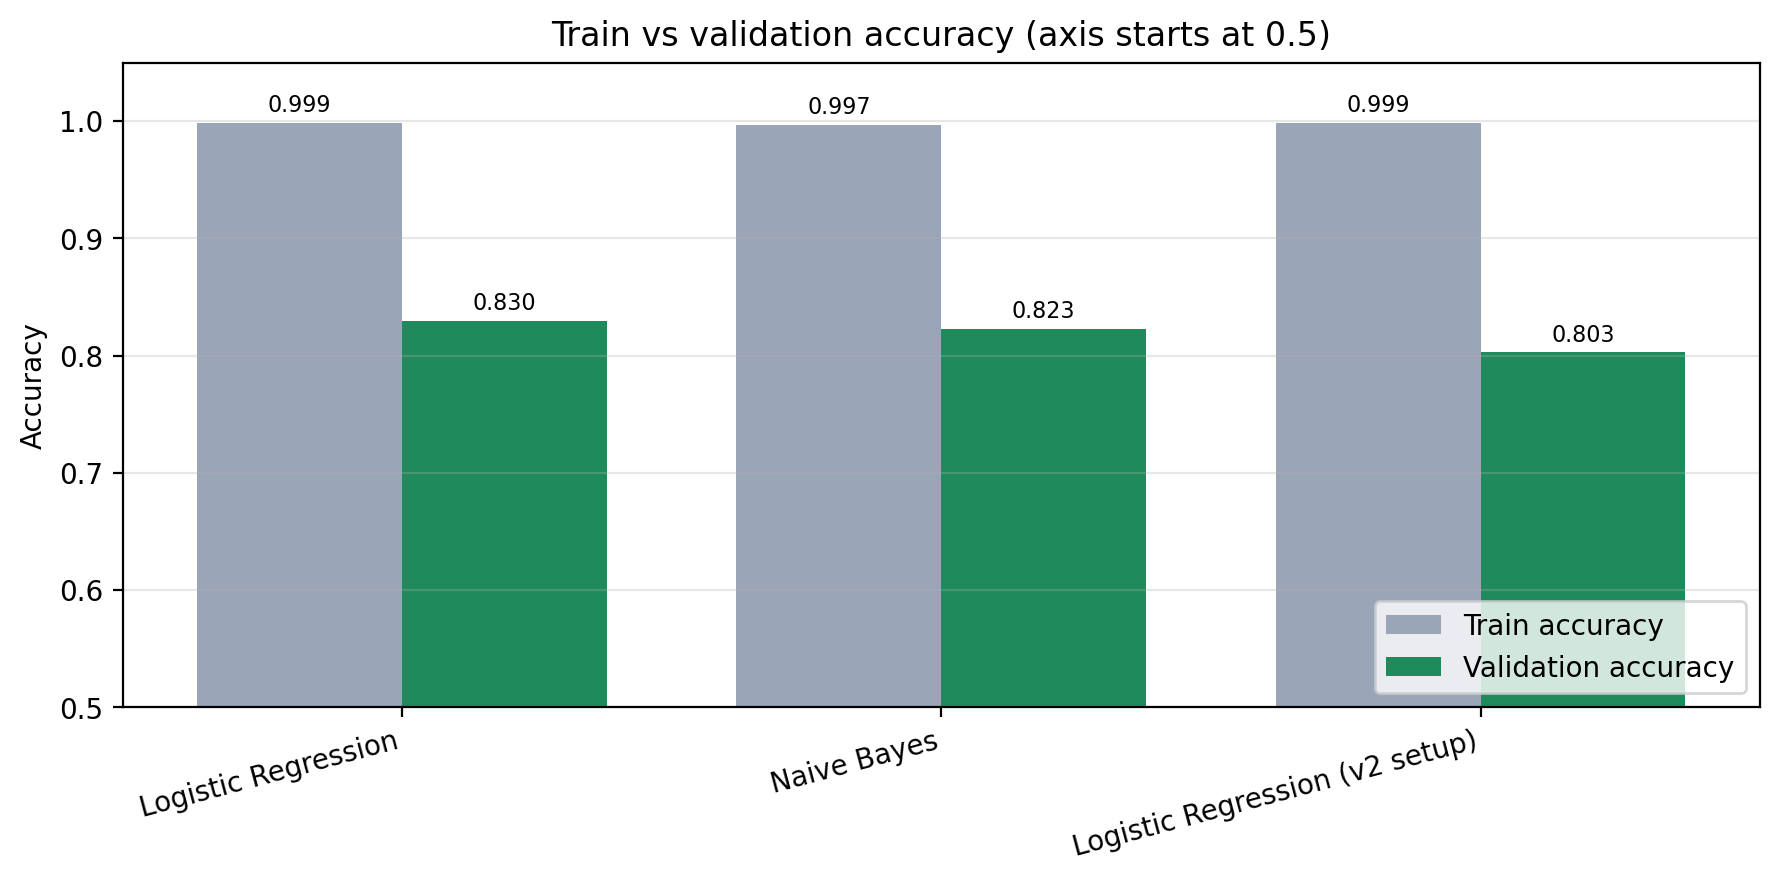

The file beside this chart, header and first rows:
Model, Train accuracy, Validation accuracy, Overfit gap, Macro precision, Macro recall, Macro F1, CV Macro F1 (mean), CV Macro F1 (std), Training seconds
Logistic Regression, 0.9985, 0.8299, 0.1686, 0.8305, 0.8298, 0.8298, 0.7994, 0.03641, 0.03874
Naive Bayes, 0.9971, 0.8231, 0.174, 0.8269, 0.8235, 0.8227, 0.8018, 0.0394, 0.02059
Logistic Regression (v2 setup), 0.9985, 0.8027, 0.1958, 0.8028, 0.8027, 0.8027, 0.7978, 0.03016, 0.0307
